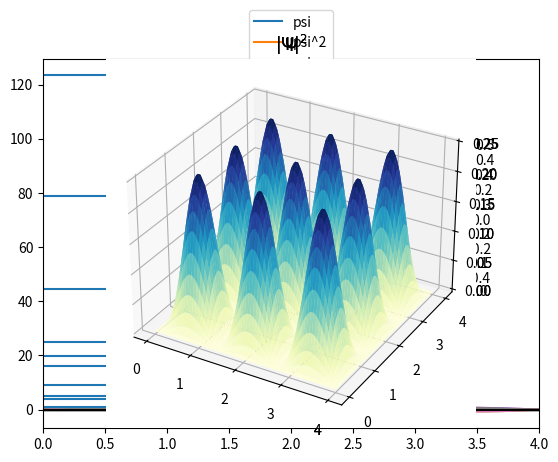

Python code for this plot:
#!/usr/bin/env python
# coding: utf-8

# # Partícula en la caja

# A continuación estudiaremos sistemas sencillos que nos permiten entender como surge la cuantización. Además, nos permitirán familiarizarnos con los pasos para resolver los problemas de química cuántica. Podemos resumir estos como:
# 1. Identificar las interacciones y restricciones del sistema.
# 2. Escribir el Hamiltoniano ($\mathcal{H}$) y la ecuación de Schrödinger ($\mathcal{H}\psi = E \psi$).
# 3. Encontrar la función de onda ($\psi$).
# 4. Estudiar las condiciones de cuantización.

# ## Caja 1D

# La versión 1D de este sistema consiste en una partícula que se mueve en el espacio con un potencial definido en tres regiones
# 
# ```{margin}
# Note que la caja 1D es de hecho una `recta`.
# ```
# 
# <img src="images/caja1d.png" alt="Figura de la caja 1D" width="300"/>
# 
# es decir
# 
# $$
# V(x) = \left\{
#   \begin{array}{lll}
#   \infty      & \mathrm{si\ } x < 0 & I\\
#   0 & \mathrm{si\ } 0 \le x \le L & II \\
#   \infty     & \mathrm{si\ } x > L & III
#   \end{array}
#   \right.
# $$
# 
# Esto significa que la partícula está confinada a un intervalo en $x \epsilon [0,L]$.
# 
# La función de onda se puede dividir por regiones. Es imposible que la partícula se encuentre en la región I y en la región III, ya que el potencial es infinito, por lo tanto:
# 
# $$
# \psi(x) = 0 \left\{
#   \begin{array}{lll}
#   \mathrm{si\ } x < 0 & I\\
#   \mathrm{si\ } x > L & III
#   \end{array}
#   \right.
# $$
# 
# Para encontrar la función de onda en la región II hay que escribir la de Schrödinger
# 
# $$
# \left(- \frac{\hbar^2}{2m} \frac{d^2}{dx^2} \right)\psi(x) = E \psi(x)
# $$
# 
# cuya solución es
# 
# $$
# \begin{array}{lll}
#   \psi(x) = Acos(kx) + Bsin(kx)      & \mathrm{si\ } 0 \leq x \leq L; & k^2 = \frac{2mE}{\hbar^2}\\
#   \end{array}
# $$
# 
# posteriormente hay que recurrir a las condiciones a la frontera.
# 
# ```{admonition} Inserto matemático: Condiciones a la frontera
# :class: dropdown
# 
# La función de onda debe ser continua, esto significa que la región I y la región II deben unirse en el mismo punto, es decir, $\psi_{I}(0) = \psi_{II}(0) = 0$. Esto implica que $A=0$, ya que
# 
# $$
# \psi_{II}(0) = 0 = Acos(0) + Bsin(0) = A
# $$
# 
# Por la continuidad con la región III también se cumple $\psi_{II}(L) = \psi_{III}(L) = 0$, es decir
# 
# $$
# \psi_{II}(L) = 0 = Bsin(kL)
# $$
# 
# Ya obtuvimos que $A$ vale cero, sin embargo, $B$ no puede ser cero porque $\psi_{II}$ se anularía. La única forma de que se cumpla la `condición a la frontera` expresada en la ecuación anterior es que $kL$ sea un `múltiplo` de $\pi$, es decir $kL = n \pi$, o lo que es lo mismo
# 
# $$
# \begin{array}{ll}
#   k=\frac{n\pi}{L};      & n=1,2,3,...\\
# \end{array}
# $$
# 
# Note que en este punto, $k$, y por tanto la energía, ya no pueden tomar cualquier valor, ¡se han `cuantizado`!.
# 
# Hemos obtenido que
# 
# $$
# \psi = B sin \left( \frac{n \pi x}{L}\right)
# $$
# ```
# 
# Para encontrar el valor de B hay que normalizar la función de onda, resultando que:
# 
# $$
# \psi_n(x)=\left(\frac{2}{L}\right)^{1/2}sin\left(\frac{n\pi x}{L}\right)
# $$
# 
# Finalmente, la energía toma la forma
# 
# $$
#   \begin{array}{ll}
#   E = \frac{\hbar^2 k^2}{2m} = \frac{h^2 n^2}{8mL^2} = \frac{\hbar^2 \pi^2 n^2}{2mL^2};      & n=1,2,3,...\\
#   \end{array}
# $$

# **Importe las siguientes librerías**
# - numpy
# - pyplot de matplotlib

# In[1]:


#librerias


# In[2]:


import numpy as np
from matplotlib import pyplot as plt


# Considere un electrón dentro de una caja de longitud 4 angstroms. Defina las siguientes constantes
# ```{margin}
# Considerar $\hbar=1$, y $m_e=1$ se llama `unidades atómicas`.
# ```
# ```
# hbar = 1
# m = 1
# L = 4
# ```

# In[3]:


# Constantes


# In[4]:


hbar = 1
m = 1
L = 4


# **Grafique la función de onda ($\psi$) y su cuadrado ($\psi^2$) para n=1 y L=4.0 A**
# 
# ```{tip}
# 1. Declare la variable n asígnele su valor.
# 2. Cree el dominio de x de 0 a L con numpy.linspace, utilice una cantidad de puntos, por ejemplo 100.
# 3. Evalúe la función de onda en el dominio
# 4. Calcule el cuadrado de la función de onda en el dominio
# 5. Grafique la función de onda y su cuadrado usando matplotlib y pyplot.
# ```

# In[5]:


# Inserte código para gráfica


# In[6]:


# Gráfica de psi_1 y su cuadrado

n=1

x=np.linspace(0,L,100)

psi=np.sqrt(2.0/L)*np.sin(n*np.pi*x/L)
psi2=psi*psi

plt.plot(x,psi,label="psi")
plt.plot(x,psi2,label="psi^2")

plt.legend()
plt.axhline(y=0, color='k')
plt.show()


# **Grafique la función de onda ($\psi$) y su cuadrado ($\psi^2$) para n=1,2,3,4 para L=4.0 A**
# ```{tip}
# 1. Cree el dominio de x de 0 a L con numpy.linspace, utilice una cantidad de puntos, por ejemplo 100.
# 2. Evalúe las 4 funciones de onda en el dominio
# 3. Calcule el cuadrado de las 4 funciones de onda en el dominio
# 4. Grafique las funciones y su cuadrado usando matplotlib y pyplot.
# ```

# In[7]:


# Inserte código para gráfica


# In[8]:


# Gráfica de psi_1, psi_2, psi_3, psi_4 y su cuadrado

x=np.linspace(0,L,100)

n=1

psi=np.sqrt(2.0/L)*np.sin(n*np.pi*x/L)
psi2=psi*psi
plt.plot(x,psi,label="psi")
plt.plot(x,psi2,label="psi^2")

plt.legend()
plt.axhline(y=0, color='k')
plt.show()

n=2

psi=np.sqrt(2.0/L)*np.sin(n*np.pi*x/L)
psi2=psi*psi
plt.plot(x,psi,label="psi")
plt.plot(x,psi2,label="psi^2")

plt.legend()
plt.axhline(y=0, color='k')
plt.show()

n=3

psi=np.sqrt(2.0/L)*np.sin(n*np.pi*x/L)
psi2=psi*psi
plt.plot(x,psi,label="psi")
plt.plot(x,psi2,label="psi^2")

plt.legend()
plt.axhline(y=0, color='k')
plt.show()

n=4

psi=np.sqrt(2.0/L)*np.sin(n*np.pi*x/L)
psi2=psi*psi
plt.plot(x,psi,label="psi")
plt.plot(x,psi2,label="psi^2")

plt.legend()
plt.axhline(y=0, color='k')
plt.show()


# ```{admonition} Pregunta
# :class: warning
# 
# Encuentre un patrón entre el número cuántico $n$, el número de nodos de la función de onda, y el número de máximos del cuadrado de la función de onda
# ```

# Como estamos haciendo una secuencia de gráficas donde aumentamos n de uno en uno, podemos hacerlo con un ciclo for. **Repita la gráfica de la función de onda con $n=1,2,3,4$ utilizando un ciclo for**.

# In[9]:


# Inserte código para 4 gráficas en las que solo cambia el valor de n, use un for


# In[10]:


# Gráfica de psi_1, psi_2, psi_3, psi_4 y su cuadrado con for

x=np.linspace(0,L,100)

for n in range(1,5):
    psi=np.sqrt(2.0/L)*np.sin(n*np.pi*x/L)
    psi2=psi*psi
    plt.plot(x,psi,label="psi")
    plt.plot(x,psi2,label="$psi^2$")
    plt.legend()
    plt.axhline(y=0, color='k')
    plt.show()


# **Haga la gráfica de E en función de n para los primeros 5 niveles energéticos de un electrón en una caja.**
# 
# `````{tip}
# $$
# E = \frac{\hbar^2 \pi^2 n^2}{2mL^2}
# $$
# 
# Con $n=1,2,3,...$
# 
# Utilice la instrucción
# ```
# plt.hlines(valor,inicio,fin)
# ```
# Para trazar líneas horizontales desde `inicio` hasta `fin` del eje X en `valor` del eje Y.
# `````
# 
# Alternativamente, también puede graficar $n$ vs $E/\frac{\hbar^2 \pi^2}{2mL^2}$

# In[11]:


# Inserte código para gráfica


# In[12]:


L = 1

for n in range(1,6):
    plt.hlines(hbar**2*np.pi**2*n**2/(2*m*L**2),0,1)

plt.xlim(0,4)
plt.show()


# In[14]:


L = 1

for n in range(1,6):
    plt.hlines(n**2,0,1)

plt.xlim(0,4)
plt.show()


# ```{admonition} Pregunta
# :class: warning
# 
# ¿Qué causó la cuantización de la energía de la partícula en la caja?
# ```

# **Muestre que $\psi_1$ y $\psi_3$ son ortonormales (Tome $L=2.0$).**
# 
# ```{tip}
# Haga las integrales
# 
# $$
# \int_0^L \psi_1 \psi_1 dx = 1
# $$
# 
# $$
# \int_0^L \psi_3 \psi_3 dx = 1
# $$
# 
# $$
# \int_0^L \psi_1 \psi_3 dx = 0
# $$
# 
# ```

# In[13]:


# Integral


# In[14]:


import numpy as np
from scipy import integrate

L=2.0

psi_1psi_1 = integrate.quad(lambda x: np.sqrt(2.0/L)*np.sin(np.pi*1.0*x/L)*np.sqrt(2.0/L)*np.sin(np.pi*1.0*x/L),0,L)
psi_3psi_3 = integrate.quad(lambda x: np.sqrt(2.0/L)*np.sin(np.pi*3.0*x/L)*np.sqrt(2.0/L)*np.sin(np.pi*3.0*x/L),0,L)

psi_1psi_3 = integrate.quad(lambda x: np.sqrt(2.0/L)*np.sin(np.pi*1.0*x/L)*np.sqrt(2.0/L)*np.sin(np.pi*3.0*x/L),0,L)

print("Integrales")
print("psi_1psi_1",psi_1psi_1)
print("psi_3psi_3",psi_3psi_3)
print("psi_1psi_3",psi_1psi_3)


# ## Caja 2D

# El problema se  puede plantear como una partícula en una caja de 2-Dimensiones. En este caso, la partícula se confina en $x\varepsilon[0,L_x]$ y $y\varepsilon[0,L_y]$.
# 
# ```{margin}
# Note que la caja 2D es de hecho un `rectángulo` ¿Cómo será la caja 3D?.
# ```
# 
# <img src="images/caja2d.png" alt="Figura de la caja 2D" width="300"/>
# 
# La ecuación de Schrödinger a resolver es
# 
# $$
# -\frac{\hbar^2}{2m} \left(\frac{\partial^2}{\partial x^2} + \frac{\partial^2}{\partial y^2} \right)\psi(x,y)=E\psi(x,y)
# $$
# 
# Que se resuelve por el método de separación de variables y se obtiene:
# 
# $$
# \begin{array}{ll}
#   k_x=\frac{n_x\pi}{L_x};      & n_x=1,2,3,...\\
#   k_y=\frac{n_y\pi}{L_y};      & n_y=1,2,3,...\\
#   \end{array}
# $$
# 
# $$
# \psi_{n_x,n_y}(x,y)=\left(\frac{2}{L_x}\right)^{1/2} \left(\frac{2}{L_y}\right)^{1/2}sin\left(\frac{n_x\pi x}{L_x}\right)sin\left(\frac{n_y\pi y}{L_y}\right)
# $$
# 
# $$
# E = \frac{h^2 }{8m} \left(\frac{n_x^2}{L_x^2} + \frac{n_y^2}{L_y^2} \right)
# $$

# A continuación realizará una serie de pasos que le permitirán generar **la gráfica de $\psi_{1,1}$, es decir $n_x=1$ y $n_y=1$, y de $|\psi_{1,1}|^2$ con $L_x = L_y = 4.0$**
# 
# Para hacer gráficas 3D, importe la siguiente librería
# ```
# from mpl_toolkits import mplot3d
# ```

# In[15]:


# librería


# In[16]:


from mpl_toolkits import mplot3d


# **Declare los valores de Lx=4, Ly=4, nx=1 y ny=1** 

# In[17]:


#valores


# In[18]:


Lx=4.0
Ly=4.0

nx=1.0
ny=1.0


# Es muy frecuente que las gráficas de superficies requieran de un mallado.
# `````{tip}
# Genere un mallado con las siguientes instrucciones
# 
# 1 Declare un dominio para sus ejes, en este caso $x\in[0,L_x]$ y $y\in[0,L_y]$
# ```
# x = np.linspace(0, Lx, 30x = np.linspace(0, Lx, 30)
# y = np.linspace(0, Ly, 30)
# ```
# 
# 2 Genere el mallado con la instrucción meshgrid                
# ```
# X, Y = np.meshgrid(x, y)
# `````

# In[19]:


# Mallado


# In[20]:


x = np.linspace(0, Lx, 30)
y = np.linspace(0, Ly, 30)
X, Y = np.meshgrid(x, y)


# **Genere la gráfica de $\psi_{1,1}$, es decir $n_x=1$ y $n_y=1$, y de $|\psi_{1,1}|^2$ con $L_x = L_y = 4.0$**. 
# 
# `````{tip}
# Use el siguiente código. Note el uso de plt.axes para crear un eje 3D, y de ax.plot_surface
# ```
# psi = np.sqrt(2.0/Lx)*np.sqrt(2.0/Ly)*np.sin(nx*np.pi*X/Lx)*np.sin(ny*np.pi*Y/Ly)
# 
# ax = plt.axes(projection='3d')
# ax.plot_surface(X, Y, psi, rstride=1, cstride=1,
#                 cmap='YlGnBu', edgecolor='none')
# ax.set_title("$\Psi$")
# plt.show()
# 
# psi = np.sqrt(2.0/Lx)*np.sqrt(2.0/Ly)*np.sin(nx*np.pi*X/Lx)*np.sin(ny*np.pi*Y/Ly)
# 
# ax = plt.axes(projection='3d')
# ax.plot_surface(X, Y, psi**2.0, rstride=1, cstride=1,
#                 cmap='YlGnBu', edgecolor='none')
# ax.set_title("$|\Psi|^2$")
# plt.show()
# ```
# `````

# In[21]:


# Inserte código para gráfica


# In[22]:


psi = np.sqrt(2.0/Lx)*np.sqrt(2.0/Ly)*np.sin(nx*np.pi*X/Lx)*np.sin(ny*np.pi*Y/Ly)

ax = plt.axes(projection='3d')
ax.plot_surface(X, Y, psi, rstride=1, cstride=1,
                cmap='YlGnBu', edgecolor='none')
ax.set_title("$\Psi$")
plt.show()

psi = np.sqrt(2.0/Lx)*np.sqrt(2.0/Ly)*np.sin(nx*np.pi*X/Lx)*np.sin(ny*np.pi*Y/Ly)

ax = plt.axes(projection='3d')
ax.plot_surface(X, Y, psi**2.0, rstride=1, cstride=1,
                cmap='YlGnBu', edgecolor='none')
ax.set_title("$|\Psi|^2$")
plt.show()


# **Obtenga la gráfica de $\psi_{3,3}$ y $|\psi_{3,3}|^2$ con $L_x = L_y = 4.0$**
# 
# ```{tip}
# 1. Declare los valores de $L_x$, $L_y$, $n_x$ y $n_y$.
# 2. Genere el mallado
# 3. Genere la gráfica de $\psi$ y $\psi^2$.
# ```

# In[23]:


# Inserte código para gráfica


# In[24]:


Lx=4.0
Ly=4.0

nx=3.0
ny=3.0

x = np.linspace(0, Lx, 70)
y = np.linspace(0, Ly, 70)
X, Y = np.meshgrid(x, y)

psi = np.sqrt(2.0/Lx)*np.sqrt(2.0/Ly)*np.sin(nx*np.pi*X/Lx)*np.sin(ny*np.pi*Y/Ly)

ax = plt.axes(projection='3d')
ax.plot_surface(X, Y, psi, rstride=1, cstride=1,
                cmap='YlGnBu', edgecolor='none')
ax.set_title("$\Psi$")
plt.show()

psi = np.sqrt(2.0/Lx)*np.sqrt(2.0/Ly)*np.sin(nx*np.pi*X/Lx)*np.sin(ny*np.pi*Y/Ly)

ax = plt.axes(projection='3d')
ax.plot_surface(X, Y, psi**2.0, rstride=1, cstride=1,
                cmap='YlGnBu', edgecolor='none')
ax.set_title("$|\Psi|^2$")
plt.show()


# ## Referencias

# (1) Pilar, F. L. Elementary Quantum Chemistry, Dover ed.; Dover Publications: Mineola, N.Y, 2001.
# 
# (2) Breneman, G. L. The Two-Dimensional Particle in a Box. Journal of Chemical Education 1990, 67 (10), 866.
